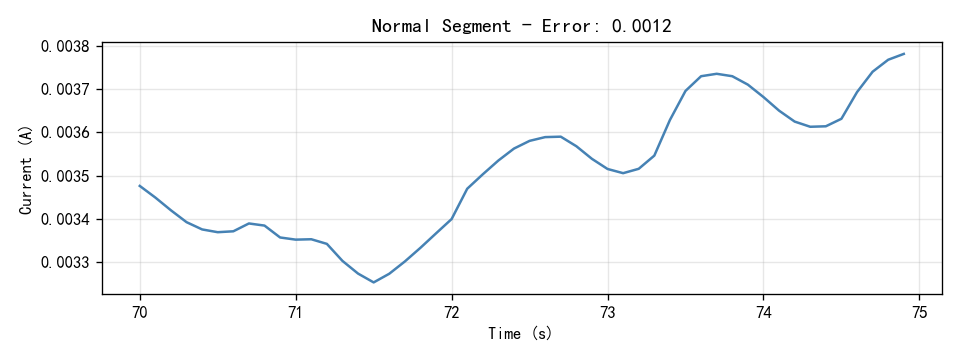

The data file committed next to this chart (first rows):
Time(S), Current(A)
70.0, 0.003476
70.1, 0.003449
70.2, 0.00342
70.3, 0.003392
70.4, 0.003376
70.5, 0.003369
70.6, 0.003371
70.7, 0.003389
70.8, 0.003384
70.9, 0.003357
71.0, 0.003352
71.1, 0.003353
71.2, 0.003342
71.3, 0.003303
71.4, 0.003273
71.5, 0.003253
71.6, 0.003273
71.7, 0.003301
71.8, 0.003333
71.9, 0.003366
72.0, 0.0034
72.1, 0.00347
72.2, 0.003503
72.3, 0.003535
72.4, 0.003563
72.5, 0.00358
72.6, 0.003589
72.7, 0.00359
72.8, 0.003568
72.9, 0.003539
73.0, 0.003515
73.1, 0.003506
73.2, 0.003516
73.3, 0.003546
73.4, 0.003629
73.5, 0.003696
73.6, 0.00373
73.7, 0.003735
73.8, 0.00373
73.9, 0.00371
74.0, 0.003682
74.1, 0.00365
74.2, 0.003625
74.3, 0.003613
74.4, 0.003614
74.5, 0.003631
74.6, 0.003693
74.7, 0.00374
74.8, 0.003768
74.9, 0.003781
